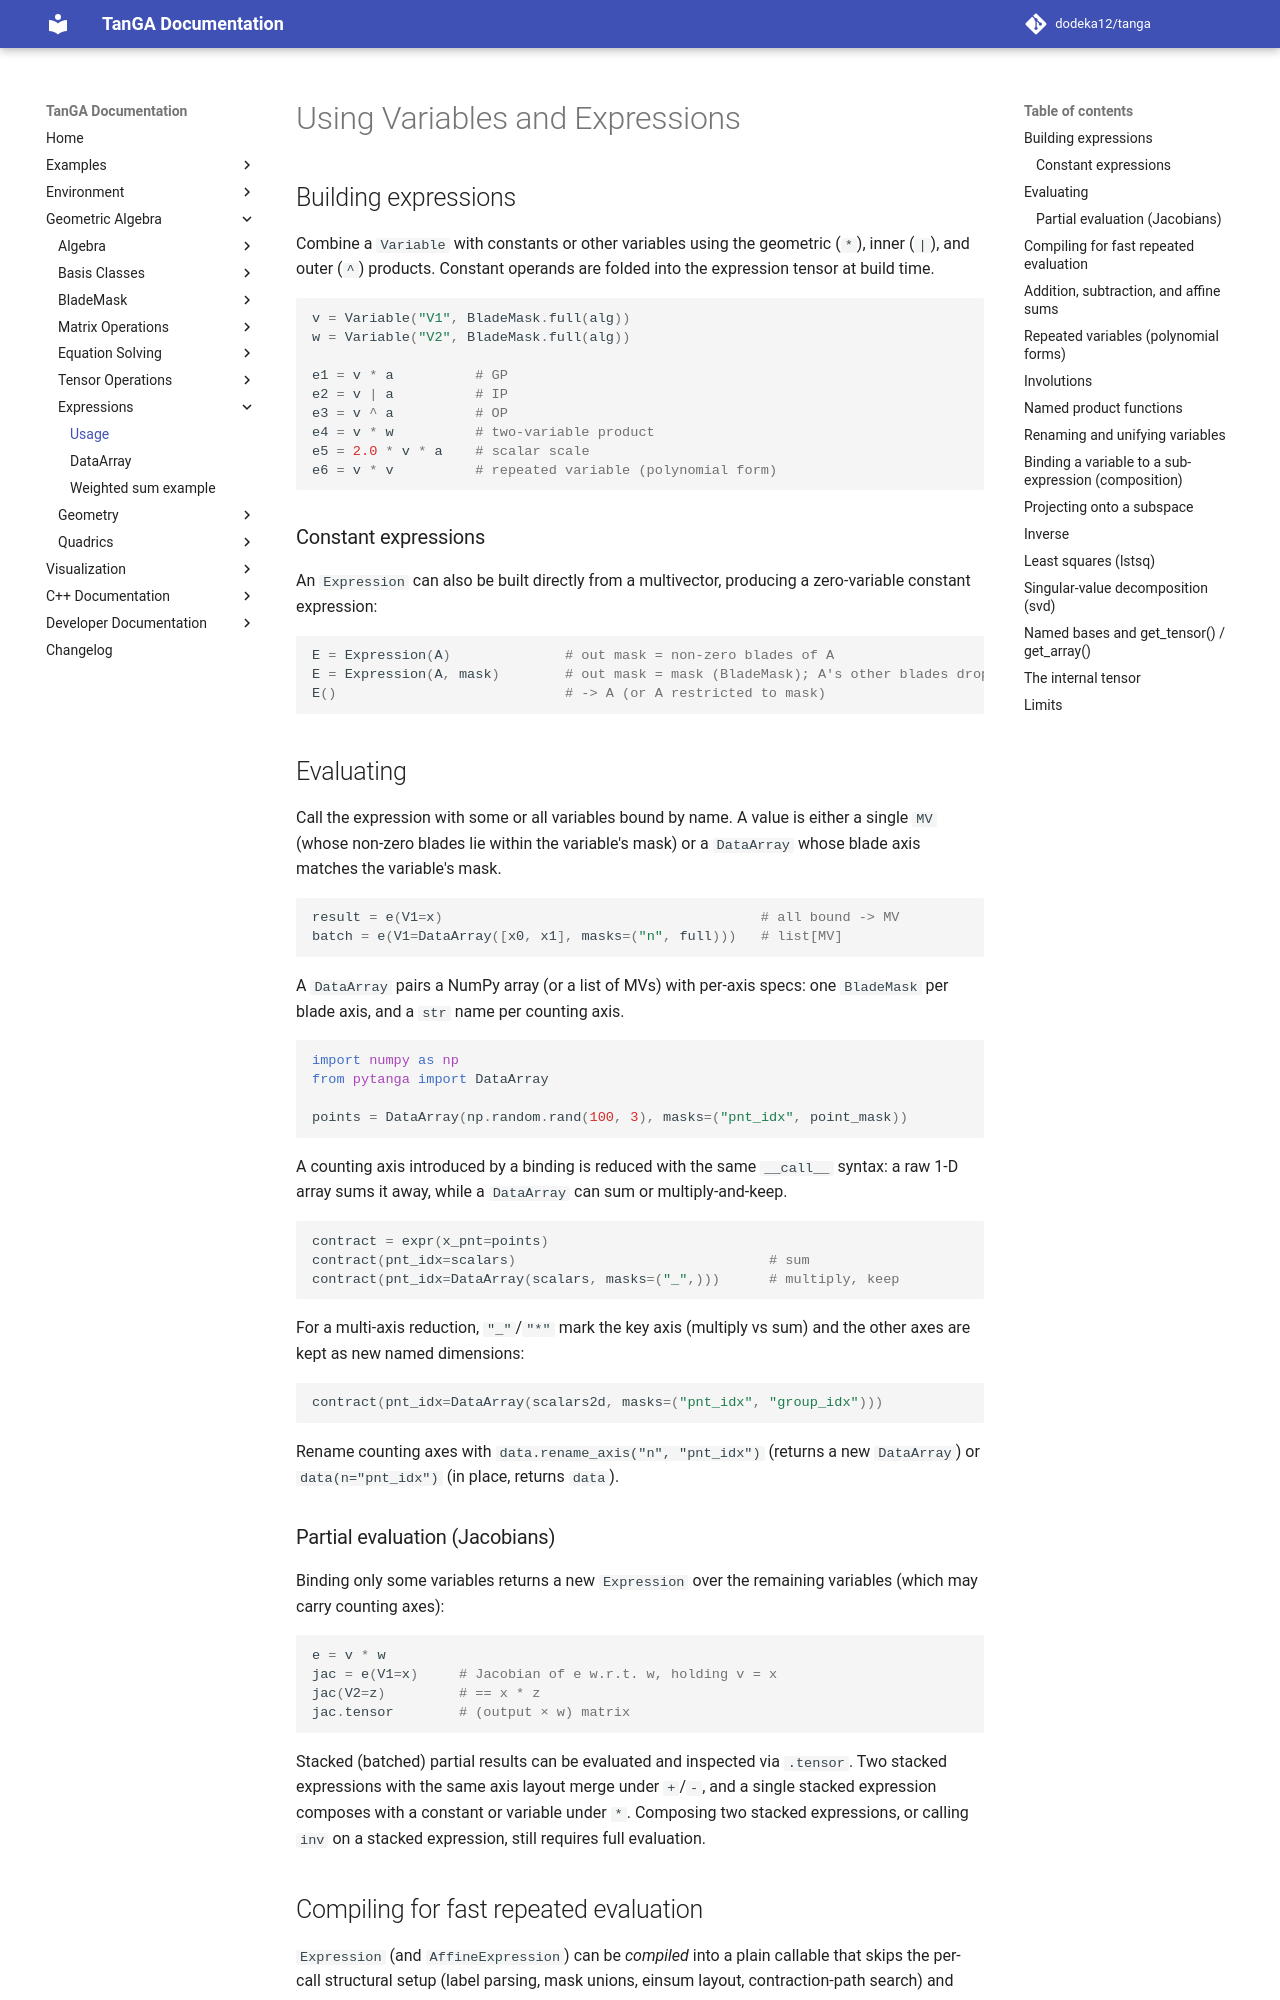

repository: dodeka12/tanga · page: v2.27.0-rc1/py/ga/expression/usage/index.html · generator: mkdocs

# Using Variables and Expressions

## Building expressions

Combine a `Variable` with constants or other variables using the geometric
(`*`), inner (`|`), and outer (`^`) products.  Constant operands are folded into
the expression tensor at build time.

```python
v = Variable("V1", BladeMask.full(alg))
w = Variable("V2", BladeMask.full(alg))

e1 = v * a          # GP
e2 = v | a          # IP
e3 = v ^ a          # OP
e4 = v * w          # two-variable product
e5 = 2.0 * v * a    # scalar scale
e6 = v * v          # repeated variable (polynomial form)
```

### Constant expressions

An `Expression` can also be built directly from a multivector, producing a
zero-variable constant expression:

```python
E = Expression(A)              # out mask = non-zero blades of A
E = Expression(A, mask)        # out mask = mask (BladeMask); A's other blades dropped
E()                            # -> A (or A restricted to mask)
```

## Evaluating

Call the expression with some or all variables bound by name.  A value is either
a single `MV` (whose non-zero blades lie within the variable's mask) or a
`DataArray` whose blade axis matches the variable's mask.

```python
result = e(V1=x)                                       # all bound -> MV
batch = e(V1=DataArray([x0, x1], masks=("n", full)))   # list[MV]
```

A `DataArray` pairs a NumPy array (or a list of MVs) with per-axis specs: one
`BladeMask` per blade axis, and a `str` name per counting axis.

```python
import numpy as np
from pytanga import DataArray

points = DataArray(np.random.rand(100, 3), masks=("pnt_idx", point_mask))
```

A counting axis introduced by a binding is reduced with the same `__call__`
syntax: a raw 1-D array sums it away, while a `DataArray` can sum or
multiply-and-keep.

```python
contract = expr(x_pnt=points)
contract(pnt_idx=scalars)                               # sum
contract(pnt_idx=DataArray(scalars, masks=("_",)))      # multiply, keep
```

For a multi-axis reduction, `"_"`/`"*"` mark the key axis (multiply vs sum) and
the other axes are kept as new named dimensions:

```python
contract(pnt_idx=DataArray(scalars2d, masks=("pnt_idx", "group_idx")))
```

Rename counting axes with `data.rename_axis("n", "pnt_idx")` (returns a new
`DataArray`) or `data(n="pnt_idx")` (in place, returns `data`).

### Partial evaluation (Jacobians)

Binding only some variables returns a new `Expression` over the remaining
variables (which may carry counting axes):

```python
e = v * w
jac = e(V1=x)     # Jacobian of e w.r.t. w, holding v = x
jac(V2=z)         # == x * z
jac.tensor        # (output × w) matrix
```

Stacked (batched) partial results can be evaluated and inspected via `.tensor`.
Two stacked expressions with the same axis layout merge under `+`/`-`, and a
single stacked expression composes with a constant or variable under `*`.
Composing two stacked expressions, or calling `inv` on a stacked expression,
still requires full evaluation.
